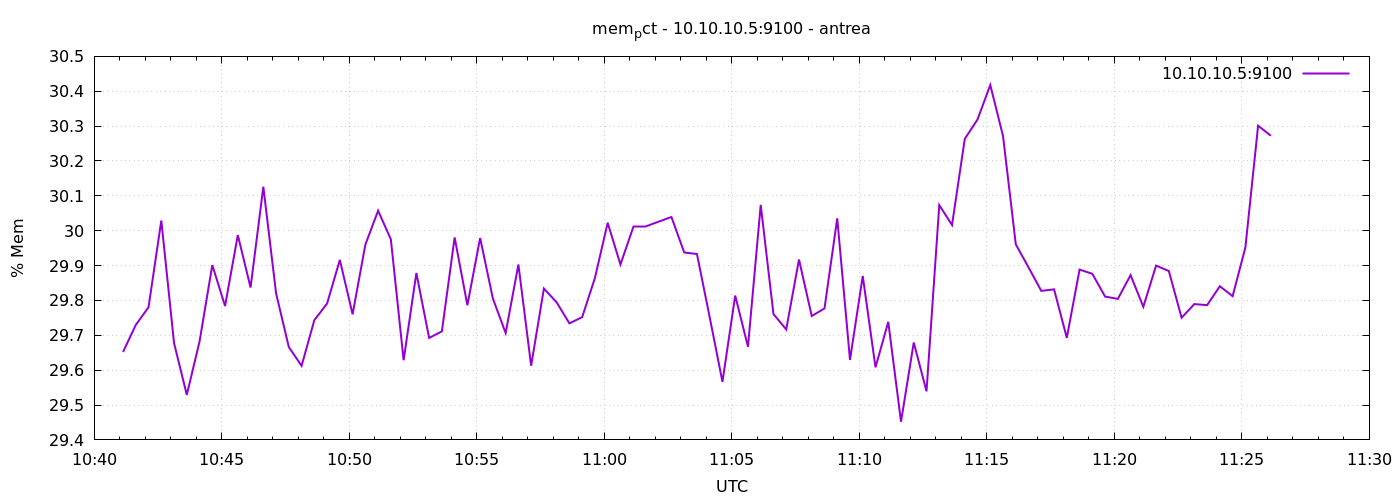

Values plotted in this chart, from the file beside it:
1777027268	29.65211796567564
1777027298	29.73
1777027328	29.78
1777027358	30.03
1777027388	29.68
1777027418	29.53
1777027448	29.68
1777027478	29.9
1777027508	29.78
1777027538	29.99
1777027568	29.84
1777027598	30.13
1777027628	29.82
1777027658	29.67
1777027688	29.61
1777027718	29.74
1777027748	29.79
1777027778	29.92
1777027808	29.76
1777027838	29.96
1777027868	30.06
1777027898	29.98
1777027928	29.63
1777027958	29.88
1777027988	29.69
1777028018	29.71
1777028048	29.98
1777028078	29.79
1777028108	29.98
1777028138	29.81
1777028168	29.71
1777028198	29.9
1777028228	29.61
1777028258	29.83
1777028288	29.79
1777028318	29.73
1777028348	29.75
1777028378	29.86
1777028408	30.02
1777028438	29.9
1777028468	30.01
1777028498	30.01
1777028528	30.03
1777028558	30.04
1777028588	29.94
1777028618	29.93
1777028648	29.75
1777028678	29.57
1777028708	29.81
1777028738	29.67
1777028768	30.07
1777028798	29.76
1777028828	29.72
1777028858	29.92
1777028888	29.76
1777028918	29.78
1777028948	30.04
1777028978	29.63
1777029008	29.87
1777029038	29.61
1777029068	29.74
... 30 more rows
